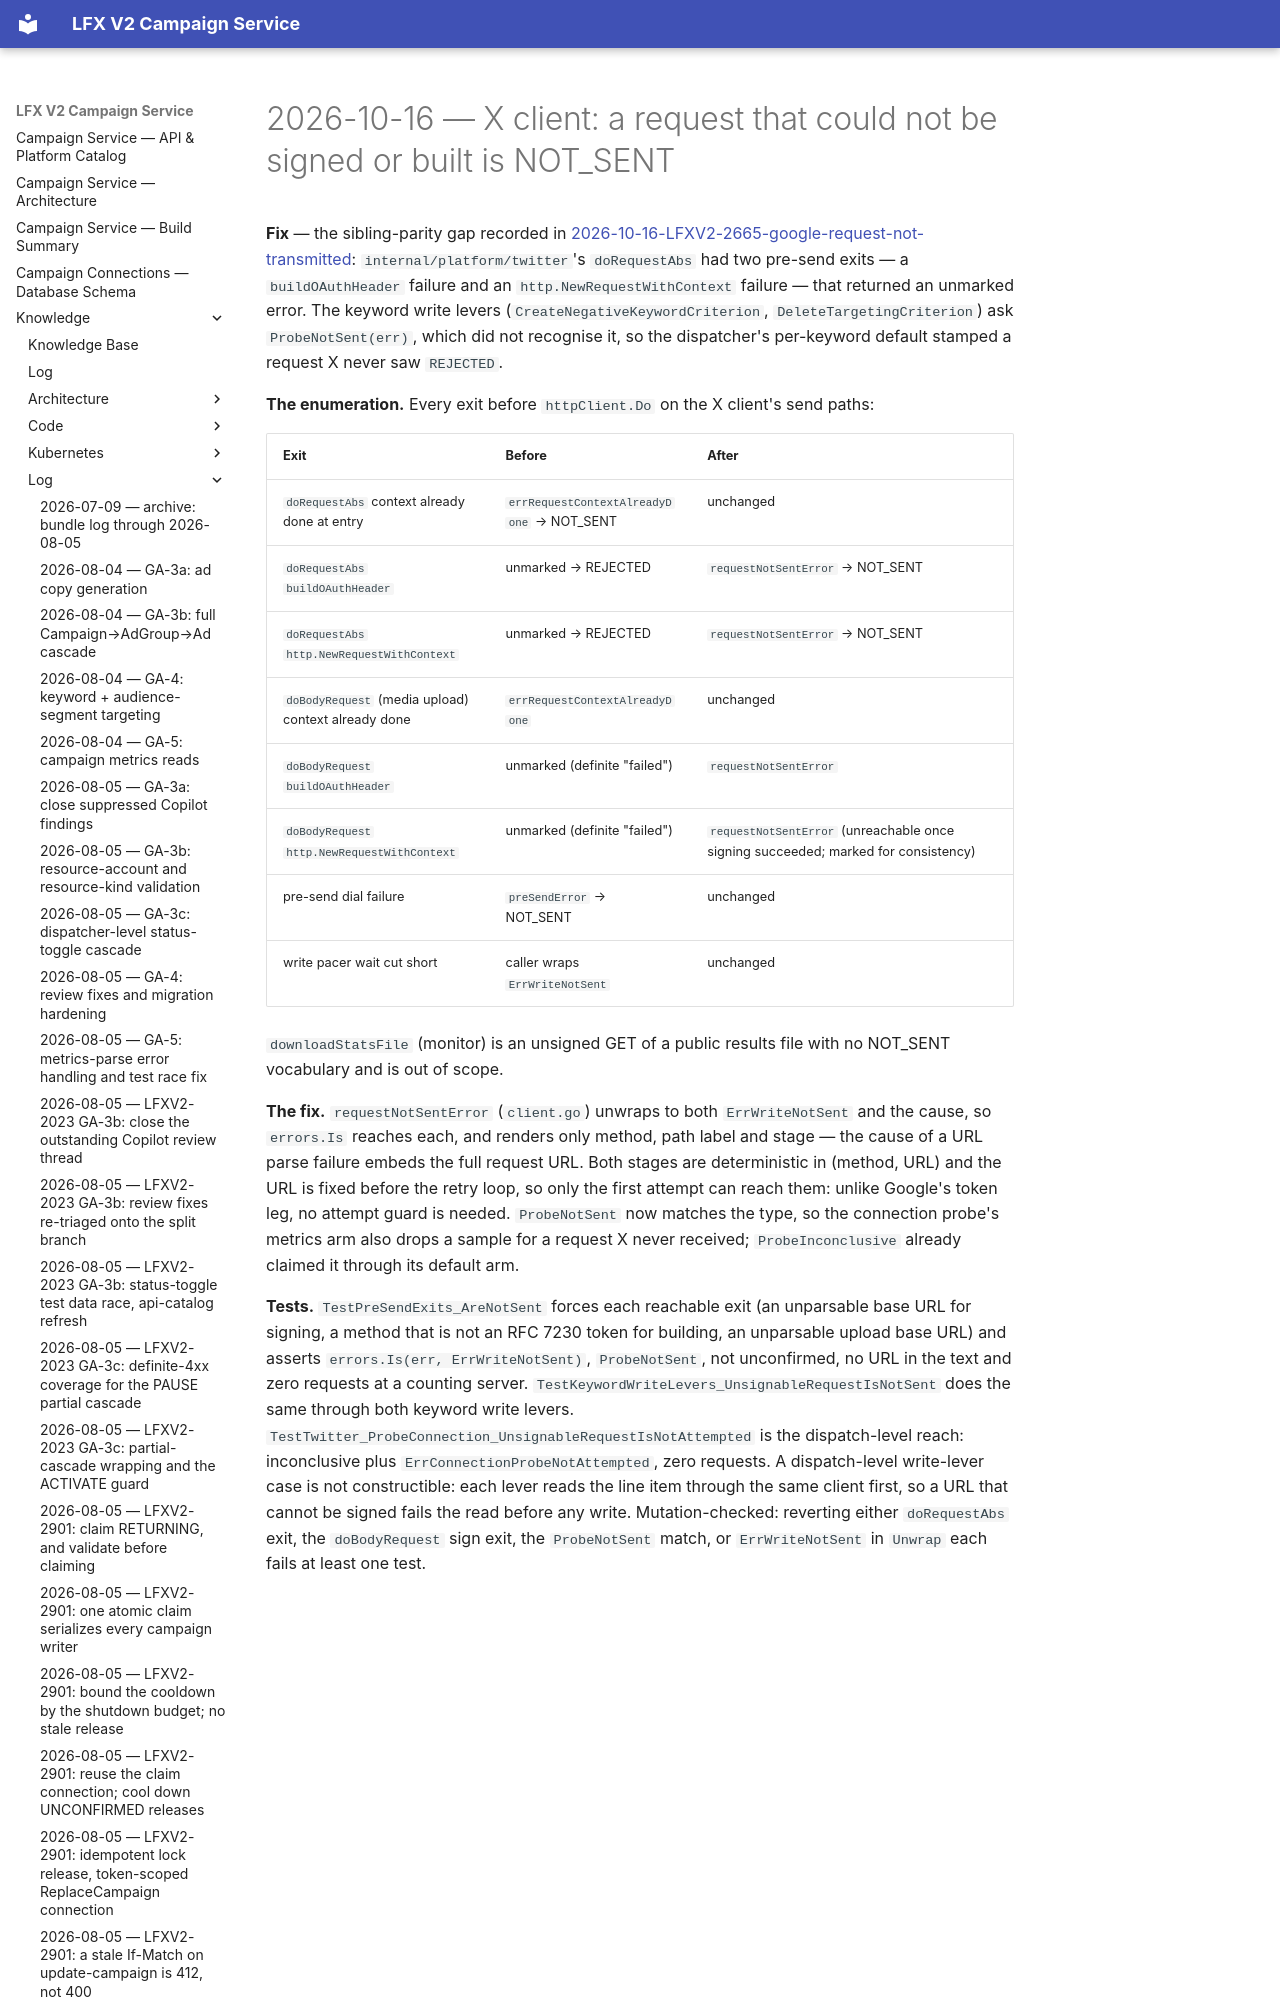

repository: linuxfoundation/lfx-v2-campaign-service · page: knowledge/log/2026-10-16-x-presend-not-sent/index.html · generator: mkdocs

# 2026-10-16 — X client: a request that could not be signed or built is NOT_SENT

**Fix** — the sibling-parity gap recorded in
[2026-10-16-LFXV2-2665-google-request-not-transmitted](2026-10-16-LFXV2-2665-google-request-not-transmitted.md):
`internal/platform/twitter`'s `doRequestAbs` had two pre-send exits
